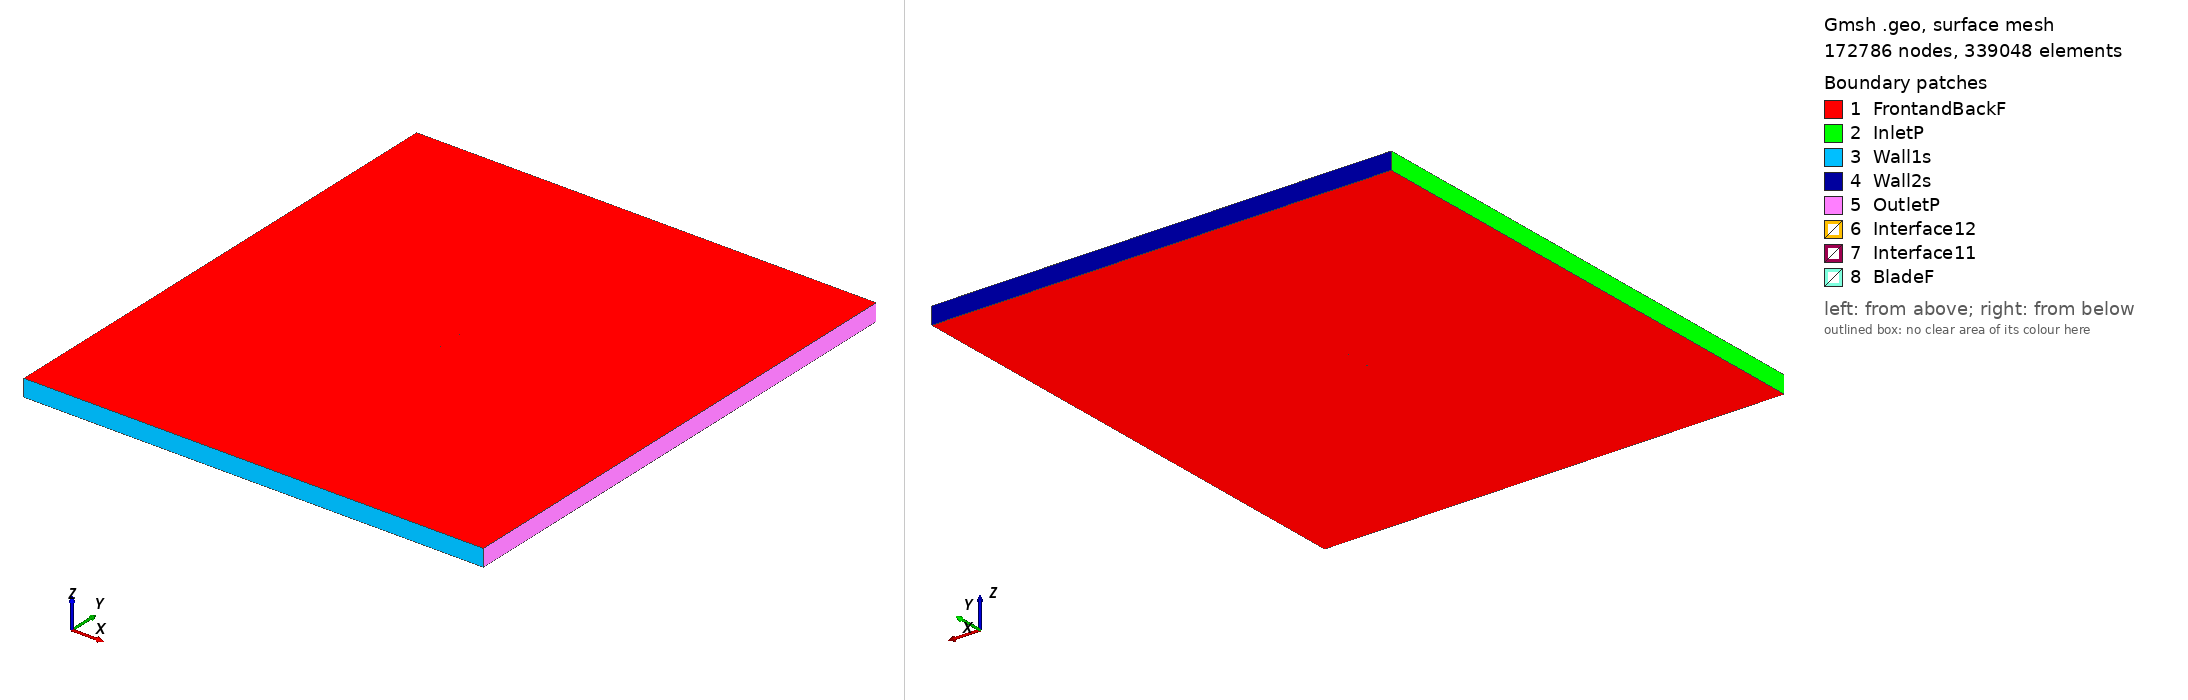

Gmsh geometry script, surface-meshed: 172786 nodes, 339048 surface elements. Boundary patches (legend numbers): 1 FrontandBackF, 2 InletP, 3 Wall1s, 4 Wall2s, 5 OutletP, 6 Interface12, 7 Interface11, 8 BladeF. Left view from above one corner, right view from below the opposite corner. Legend entries are the model's physical surfaces. The drawing asked Gmsh for element sizes between 1% and 20% of the model's largest extent; the script's own settings can give other sizes.

=== marske2_tsr2_4.1866_aoa_9.7705.geo (drawn) ===
SetFactory("OpenCASCADE");

Point(1) = {0.074031, 0.716077, 0, 1.0};
Point(2) = {0.064493, 0.718954, 0, 1.0};
Point(3) = {0.049470, 0.723452, 0, 1.0};
Point(4) = {0.034450, 0.727966, 0, 1.0};
Point(5) = {0.019478, 0.732755, 0, 1.0};
Point(6) = {0.004458, 0.737269, 0, 1.0};
Point(7) = {-0.010617, 0.741461, 0, 1.0};
Point(8) = {-0.025764, 0.745238, 0, 1.0};
Point(9) = {-0.033369, 0.746942, 0, 1.0};
Point(10) = {-0.040998, 0.748509, 0, 1.0};
Point(11) = {-0.048695, 0.749676, 0, 1.0};
Point(12) = {-0.056538, 0.750000, 0, 1.0};
Point(13) = {-0.060556, 0.749602, 0, 1.0};
Point(14) = {-0.064661, 0.748697, 0, 1.0};
Point(15) = {-0.068906, 0.746980, 0, 1.0};
Point(16) = {-0.071117, 0.745607, 0, 1.0};
Point(17) = {-0.073912, 0.740844, 0, 1.0};
Point(18) = {-0.072264, 0.738949, 0, 1.0};
Point(19) = {-0.070449, 0.738020, 0, 1.0};
Point(20) = {-0.066727, 0.736700, 0, 1.0};
Point(21) = {-0.062979, 0.735533, 0, 1.0};
Point(22) = {-0.059217, 0.734443, 0, 1.0};
Point(23) = {-0.051681, 0.732340, 0, 1.0};
Point(24) = {-0.044131, 0.730313, 0, 1.0};
Point(25) = {-0.036553, 0.728455, 0, 1.0};
Point(26) = {-0.028948, 0.726750, 0, 1.0};
Point(27) = {-0.013687, 0.723633, 0, 1.0};
Point(28) = {0.001658, 0.721006, 0, 1.0};
Point(29) = {0.017063, 0.718733, 0, 1.0};
Point(30) = {0.032546, 0.716904, 0, 1.0};
Point(31) = {0.048131, 0.715673, 0, 1.0};
Point(32) = {0.063798, 0.714919, 0, 1.0};
Point(33) = {0.073774, 0.714589, 0, 1.0};
Point(34) = {-0.074031, -0.716077, 0, 1.0};
Point(35) = {-0.064493, -0.718954, 0, 1.0};
Point(36) = {-0.049470, -0.723452, 0, 1.0};
Point(37) = {-0.034450, -0.727966, 0, 1.0};
Point(38) = {-0.019478, -0.732755, 0, 1.0};
Point(39) = {-0.004458, -0.737269, 0, 1.0};
Point(40) = {0.010617, -0.741461, 0, 1.0};
Point(41) = {0.025764, -0.745238, 0, 1.0};
Point(42) = {0.033369, -0.746942, 0, 1.0};
Point(43) = {0.040998, -0.748509, 0, 1.0};
Point(44) = {0.048695, -0.749676, 0, 1.0};
Point(45) = {0.056538, -0.750000, 0, 1.0};
Point(46) = {0.060556, -0.749602, 0, 1.0};
Point(47) = {0.064661, -0.748697, 0, 1.0};
Point(48) = {0.068906, -0.746980, 0, 1.0};
Point(49) = {0.071117, -0.745607, 0, 1.0};
Point(50) = {0.073912, -0.740844, 0, 1.0};
Point(51) = {0.072264, -0.738949, 0, 1.0};
Point(52) = {0.070449, -0.738020, 0, 1.0};
Point(53) = {0.066727, -0.736700, 0, 1.0};
Point(54) = {0.062979, -0.735533, 0, 1.0};
Point(55) = {0.059217, -0.734443, 0, 1.0};
Point(56) = {0.051681, -0.732340, 0, 1.0};
Point(57) = {0.044131, -0.730313, 0, 1.0};
Point(58) = {0.036553, -0.728455, 0, 1.0};
Point(59) = {0.028948, -0.726750, 0, 1.0};
Point(60) = {0.013687, -0.723633, 0, 1.0};
Point(61) = {-0.001658, -0.721006, 0, 1.0};
Point(62) = {-0.017063, -0.718733, 0, 1.0};
Point(63) = {-0.032546, -0.716904, 0, 1.0};
Point(64) = {-0.048131, -0.715673, 0, 1.0};
Point(65) = {-0.063798, -0.714919, 0, 1.0};
Point(66) = {-0.073774, -0.714589, 0, 1.0};

// Lines: first blade (splines 1-4)
Spline(1) = {1:33};
Spline(2) = {33,1};

// Lines: second blade (splines 5-8)
Spline(3) = {34:66};
Spline(4) = {66,34};

// Outer domain (points 20001-4 and lines)
Point(67) = {-13.50000000, -15.00000000, 0, 1.0};
Point(68) = {-13.50000000, 15.00000000, 0, 1.0};
Point(69) = {13.50000000, 15.00000000, 0, 1.0};
Point(70) = {13.50000000, -15.00000000, 0, 1.0};
Line(11) = {67, 68};
Line(12) = {68, 69};
Line(13) = {69, 70};
Line(14) = {67, 70};

// Interface (between moving and stationary domain) (circles)
Circle(9) = {0, 0, 0, 0.80000000, 0, 2*Pi};
Circle(10) = {0, 0, 0, 0.80000000, 0, 2*Pi};

// Loops collect Lines/Splines/etc (blade1, blade2, domain, first circle)
Line Loop(1) = {1:2};
Line Loop(2) = {3:4};
Line Loop(3) = {11,12,13,-14};
Line Loop(4) = {9};

// BooleanDifference cuts out the circle/interface from the domain
Plane Surface(1) = {3};
Plane Surface(2) = {4};
BooleanDifference{ Surface{1}; Delete;}{ Surface{2}; Delete;}

// This one cuts out the blades from the inner circle/interface
Line Loop(6) = {10};
Plane Surface(5) = {6};
Plane Surface(6) = {1};
Plane Surface(7) = {2};
BooleanDifference{ Surface{5}; Delete;}{ Surface{6,7}; Delete;}

// extrude to 3rd dimension
Extrude {0, 0, 1} {Surface{1}; Surface{5}; Layers{1}; Recombine;}

// Physical Surfaces are the named boundaries (patches)
Physical Surface("Interface11") = {12};
Physical Surface("Interface12") = {10};

// sides of domain
Physical Surface("InletP") = {6};
Physical Surface("OutletP") = {9};

// top and bottom of domain
Physical Surface("Wall1s") = {7};
Physical Surface("Wall2s") = {8};

// Check FrontandBackF by ensuring there is nothing in the 3rd dimension
Physical Surface("FrontandBackF") = {1,11,5,17};
Physical Surface("BladeF") = {13:16};
Physical Volume("Turbine") = {2};
Physical Volume("Farfield") = {1};

// settings for airfoil boundary layer
Field[1] = BoundaryLayer;
Field[1].EdgesList = {1:4};
Field[1].hwall_n = 1e-3;
Field[1].thickness = 1.5e-2;
Field[1].ratio = 1.05;
Field[1].Quads = 1;
BoundaryLayer Field = 1;

// control points for mesh (blade and interface)
// floor((arc length / 1.5mm)/ 2) -> Transfinite Line
Transfinite Line {1,3} = 102 Using Progression 1;
Transfinite Line {2,4} = 2 Using Progression 1;
Transfinite Line {9, 15} = 800 Using Progression 1;

// For more information on gmsh syntax, visit http://gmsh.info/doc/texinfo/gmsh.html
